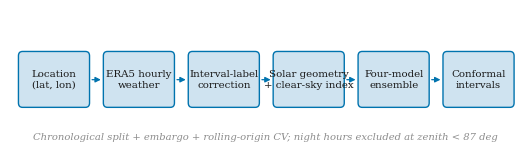
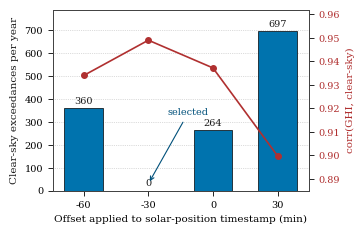
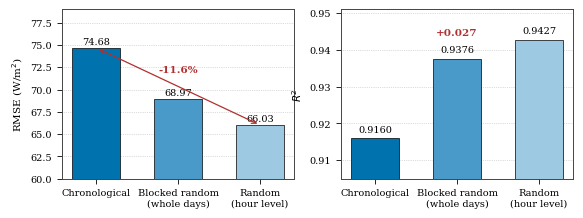
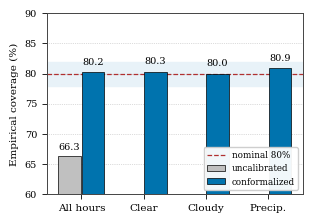
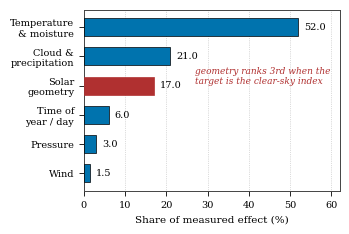
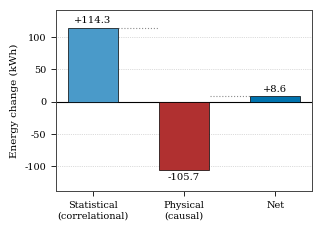

These figures' Python source, in order:
# -*- coding: utf-8 -*-
"""
Figures for the IEEE Access version of the paper.

Every value plotted here is taken from the measured results already reported
in docs/RESEARCH_SYNTHESIS.md (findings F1-F6). Nothing is simulated.
"""
import matplotlib
matplotlib.use("Agg")
import matplotlib.pyplot as plt
from matplotlib.patches import FancyBboxPatch, FancyArrowPatch

BLUE = "#0073AE"
DARK = "#1a1a1a"
GREY = "#8c8c8c"
LIGHT = "#cfe3f0"
RED = "#b03030"

plt.rcParams.update({
    "font.family": "serif",
    "font.serif": ["Times New Roman", "DejaVu Serif"],
    "font.size": 8,
    "axes.edgecolor": "#444444",
    "axes.linewidth": 0.7,
    "xtick.major.width": 0.6,
    "ytick.major.width": 0.6,
    "savefig.dpi": 400,
})


def save(fig, name):
    fig.savefig(name, bbox_inches="tight", facecolor="white")
    plt.close(fig)
    print("wrote", name)


# ---------------------------------------------------------------- FIGURE 1
fig, ax = plt.subplots(figsize=(6.6, 1.85))
ax.set_xlim(0, 100)
ax.set_ylim(0, 26)
ax.axis("off")
stages = [
    ("Location\n(lat, lon)", 2.0),
    ("ERA5 hourly\nweather", 18.6),
    ("Interval-label\ncorrection", 35.2),
    ("Solar geometry\n+ clear-sky index", 51.8),
    ("Four-model\nensemble", 68.4),
    ("Conformal\nintervals", 85.0),
]
for label, x in stages:
    ax.add_patch(FancyBboxPatch((x, 8.5), 13.2, 9.5,
                                boxstyle="round,pad=0.35,rounding_size=0.8",
                                linewidth=1.0, edgecolor=BLUE, facecolor=LIGHT))
    ax.text(x + 6.6, 13.2, label, ha="center", va="center",
            fontsize=7.4, color=DARK)
for _, x in stages[:-1]:
    ax.add_patch(FancyArrowPatch((x + 13.5, 13.2), (x + 16.3, 13.2),
                                 arrowstyle="-|>", mutation_scale=8,
                                 linewidth=0.9, color=BLUE))
ax.text(50, 2.8,
        "Chronological split + embargo + rolling-origin CV; "
        "night hours excluded at zenith < 87 deg",
        ha="center", va="center", fontsize=7.2, color=GREY, style="italic")
save(fig, "fig1_pipeline.png")

# ---------------------------------------------------------------- FIGURE 2
offsets = [-60, -30, 0, 30]
exceed = [360, 0, 264, 697]
corr = [0.9340, 0.9490, 0.9372, 0.8998]
labels = [str(o) for o in offsets]

fig, ax1 = plt.subplots(figsize=(3.3, 2.35))
cols = [BLUE if o != -30 else "#00507a" for o in offsets]
bars = ax1.bar(labels, exceed, width=0.6, color=cols,
               edgecolor="black", linewidth=0.5, zorder=3)
bars[1].set_hatch("///")
ax1.set_xlabel("Offset applied to solar-position timestamp (min)", fontsize=7.5)
ax1.set_ylabel("Clear-sky exceedances per year", fontsize=7.5, color=DARK)
ax1.set_ylim(0, 790)
ax1.grid(axis="y", linestyle=":", linewidth=0.5, color="#bbbbbb", zorder=0)
for b, v in zip(bars, exceed):
    ax1.text(b.get_x() + b.get_width() / 2, v + 20, str(v),
             ha="center", fontsize=7, color=DARK)
ax2 = ax1.twinx()
ax2.plot(labels, corr, marker="o", markersize=4, color=RED,
         linewidth=1.2, zorder=4)
ax2.set_ylabel("corr(GHI, clear-sky)", fontsize=7.5, color=RED)
ax2.tick_params(axis="y", labelcolor=RED, labelsize=7)
ax2.set_ylim(0.885, 0.962)
ax1.tick_params(labelsize=7)
ax1.annotate("selected", xy=(1, 30), xytext=(1.62, 330), fontsize=7, ha="center",
             color="#00507a",
             arrowprops=dict(arrowstyle="->", color="#00507a", linewidth=0.8))
save(fig, "fig2_interval.png")

# ---------------------------------------------------------------- FIGURE 3
strat = ["Chronological", "Blocked random\n(whole days)", "Random\n(hour level)"]
rmse = [74.68, 68.97, 66.03]
r2 = [0.9160, 0.9376, 0.9427]
tri = [BLUE, "#4a9ac9", "#9ec9e2"]

fig, axes = plt.subplots(1, 2, figsize=(6.6, 2.2))
b1 = axes[0].bar(strat, rmse, width=0.58, color=tri,
                 edgecolor="black", linewidth=0.5, zorder=3)
axes[0].set_ylabel("RMSE (W/m$^2$)", fontsize=7.5)
axes[0].set_ylim(60, 79)
axes[0].grid(axis="y", linestyle=":", linewidth=0.5, color="#bbbbbb", zorder=0)
for b, v in zip(b1, rmse):
    axes[0].text(b.get_x() + b.get_width() / 2, v + 0.4, "%.2f" % v,
                 ha="center", fontsize=7)
axes[0].annotate("", xy=(2, 66.03), xytext=(0, 74.68),
                 arrowprops=dict(arrowstyle="<->", color=RED, linewidth=0.9))
axes[0].text(1.0, 71.9, "-11.6%", ha="center", fontsize=7.5,
             color=RED, fontweight="bold")

b2 = axes[1].bar(strat, r2, width=0.58, color=tri,
                 edgecolor="black", linewidth=0.5, zorder=3)
axes[1].set_ylabel("$R^2$", fontsize=7.5)
axes[1].set_ylim(0.905, 0.951)
axes[1].grid(axis="y", linestyle=":", linewidth=0.5, color="#bbbbbb", zorder=0)
for b, v in zip(b2, r2):
    axes[1].text(b.get_x() + b.get_width() / 2, v + 0.0017, "%.4f" % v,
                 ha="center", fontsize=7)
axes[1].text(1.0, 0.9440, "+0.027", ha="center", fontsize=7.5,
             color=RED, fontweight="bold")
for a in axes:
    a.tick_params(axis="x", labelsize=7)
    a.tick_params(axis="y", labelsize=7)
save(fig, "fig3_split.png")

# ---------------------------------------------------------------- FIGURE 4
labs = ["All hours", "Clear", "Cloudy", "Precip."]
after = [80.2, 80.3, 80.0, 80.9]
fig, ax = plt.subplots(figsize=(3.3, 2.35))
xs = list(range(len(labs)))
ax.axhspan(78, 82, color="#e8f2f8", zorder=0)
ax.axhline(80, color=RED, linestyle="--", linewidth=0.9, zorder=2,
           label="nominal 80%")
ax.bar([xs[0] - 0.19], [66.3], width=0.36, color="#c0c0c0",
       edgecolor="black", linewidth=0.5, zorder=3, label="uncalibrated")
ax.bar([i + 0.19 for i in xs], after, width=0.36, color=BLUE,
       edgecolor="black", linewidth=0.5, zorder=3, label="conformalized")
ax.text(-0.19, 67.4, "66.3", ha="center", fontsize=7)
for i, v in zip(xs, after):
    ax.text(i + 0.19, v + 1.3, "%.1f" % v, ha="center", fontsize=7)
ax.set_xticks(xs)
ax.set_xticklabels(labs, fontsize=7.5)
ax.set_ylabel("Empirical coverage (%)", fontsize=7.5)
ax.set_ylim(60, 90)
ax.tick_params(axis="y", labelsize=7)
ax.legend(fontsize=6.3, loc="lower right", framealpha=0.95)
ax.grid(axis="y", linestyle=":", linewidth=0.5, color="#bbbbbb", zorder=0)
save(fig, "fig4_coverage.png")

# ---------------------------------------------------------------- FIGURE 5
groups = ["Temperature\n& moisture", "Cloud &\nprecipitation", "Solar\ngeometry",
          "Time of\nyear / day", "Pressure", "Wind"]
share = [52.0, 21.0, 17.0, 6.0, 3.0, 1.5]
fig, ax = plt.subplots(figsize=(3.3, 2.35))
ypos = list(range(len(groups)))[::-1]
bars = ax.barh(ypos, share, height=0.62, color=BLUE,
               edgecolor="black", linewidth=0.5, zorder=3)
bars[2].set_color(RED)
ax.set_yticks(ypos)
ax.set_yticklabels(groups, fontsize=7)
ax.set_xlabel("Share of measured effect (%)", fontsize=7.5)
ax.set_xlim(0, 62)
ax.tick_params(axis="x", labelsize=7)
for b, v in zip(bars, share):
    ax.text(v + 1.4, b.get_y() + b.get_height() / 2, "%.1f" % v,
            va="center", fontsize=7)
ax.grid(axis="x", linestyle=":", linewidth=0.5, color="#bbbbbb", zorder=0)
ax.text(27, 3.05, "geometry ranks 3rd when the\ntarget is the clear-sky index",
        fontsize=6.5, color=RED, style="italic")
save(fig, "fig5_importance.png")

# ---------------------------------------------------------------- FIGURE 6
fig, ax = plt.subplots(figsize=(3.3, 2.35))
ax.axhline(0, color="black", linewidth=0.8, zorder=2)
ax.bar(0, 114.3, width=0.55, color="#4a9ac9", edgecolor="black",
       linewidth=0.5, zorder=3)
ax.bar(1, -105.7, width=0.55, color=RED, edgecolor="black",
       linewidth=0.5, zorder=3)
ax.bar(2, 8.6, width=0.55, color=BLUE, edgecolor="black",
       linewidth=0.5, zorder=3)
ax.plot([0.28, 0.72], [114.3, 114.3], linestyle=":", color=GREY, linewidth=0.8)
ax.plot([1.28, 1.72], [8.6, 8.6], linestyle=":", color=GREY, linewidth=0.8)
for xx, v in [(0, 114.3), (1, -105.7), (2, 8.6)]:
    ax.text(xx, v + (7 if v > 0 else -15), "%+.1f" % v, ha="center", fontsize=7.2)
ax.set_xticks([0, 1, 2])
ax.set_xticklabels(["Statistical\n(correlational)", "Physical\n(causal)", "Net"],
                   fontsize=7)
ax.set_ylabel("Energy change (kWh)", fontsize=7.5)
ax.set_ylim(-138, 142)
ax.tick_params(axis="y", labelsize=7)
ax.grid(axis="y", linestyle=":", linewidth=0.5, color="#bbbbbb", zorder=0)
save(fig, "fig6_scenario.png")

print("all figures done")
